Image classification data set "split" (LiaoKyle/BSR-UNet on GitHub). Class labels (2): clean, dirty.

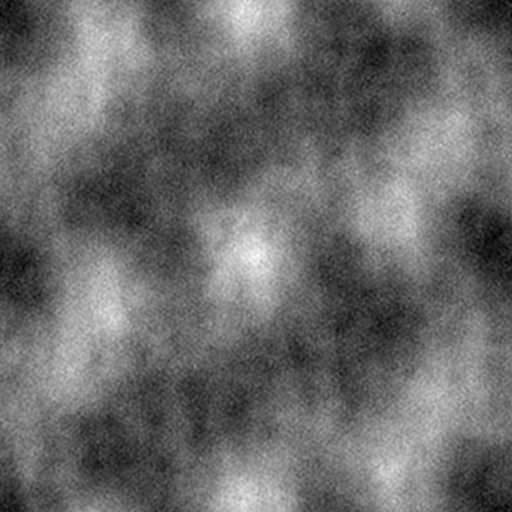
Label: dirty

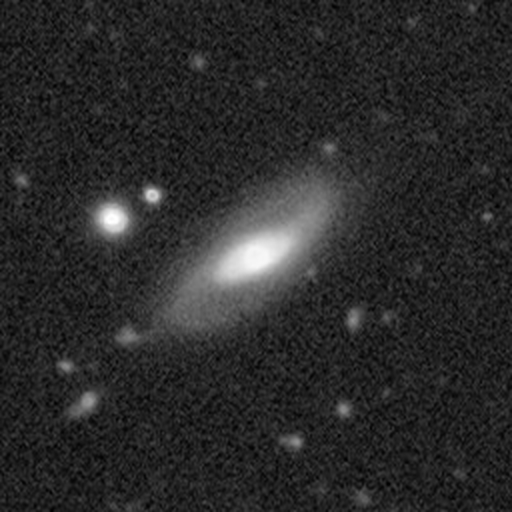
Label: clean

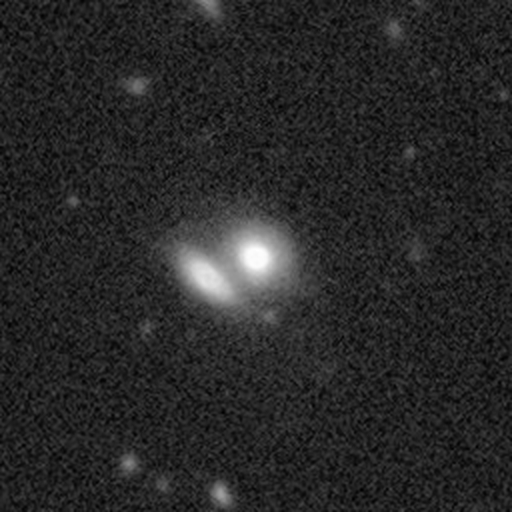
Label: clean

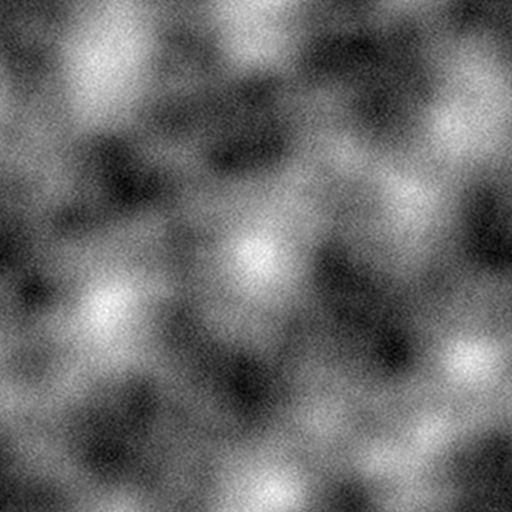
Label: dirty

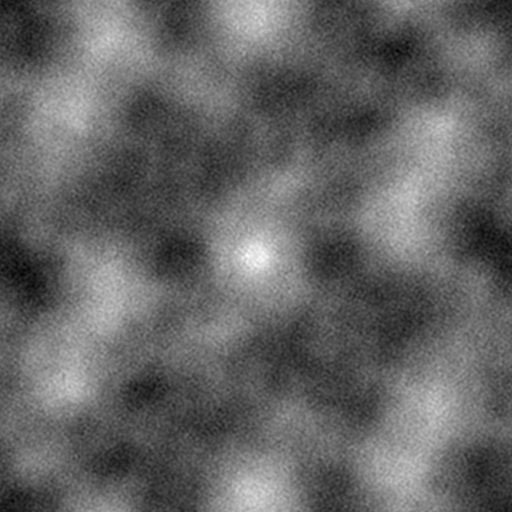
Label: dirty

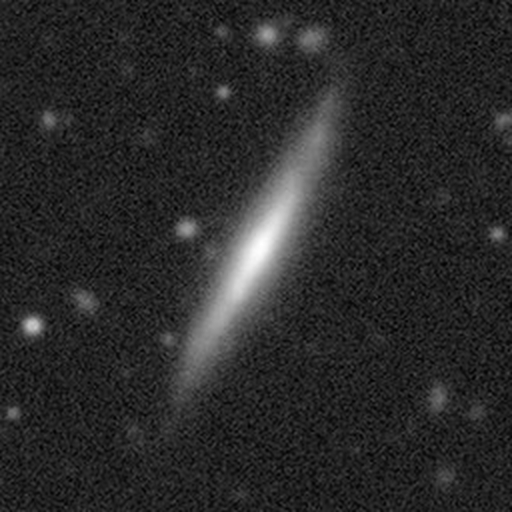
Label: clean
